Photos from the image-classification dataset "data" in the GitHub repository memoverflow/msopenhack. Its 12 classes are: axes, boots, carabiners, crampons, gloves, hardshell jackets, harnesses, helmets, insulated jackets, pulleys, rope, tents.

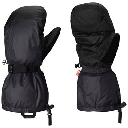
Label: gloves

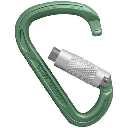
Label: carabiners

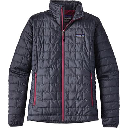
Label: insulated jackets

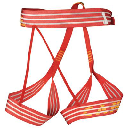
Label: harnesses

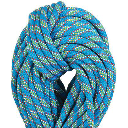
Label: rope

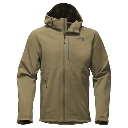
Label: hardshell jackets
